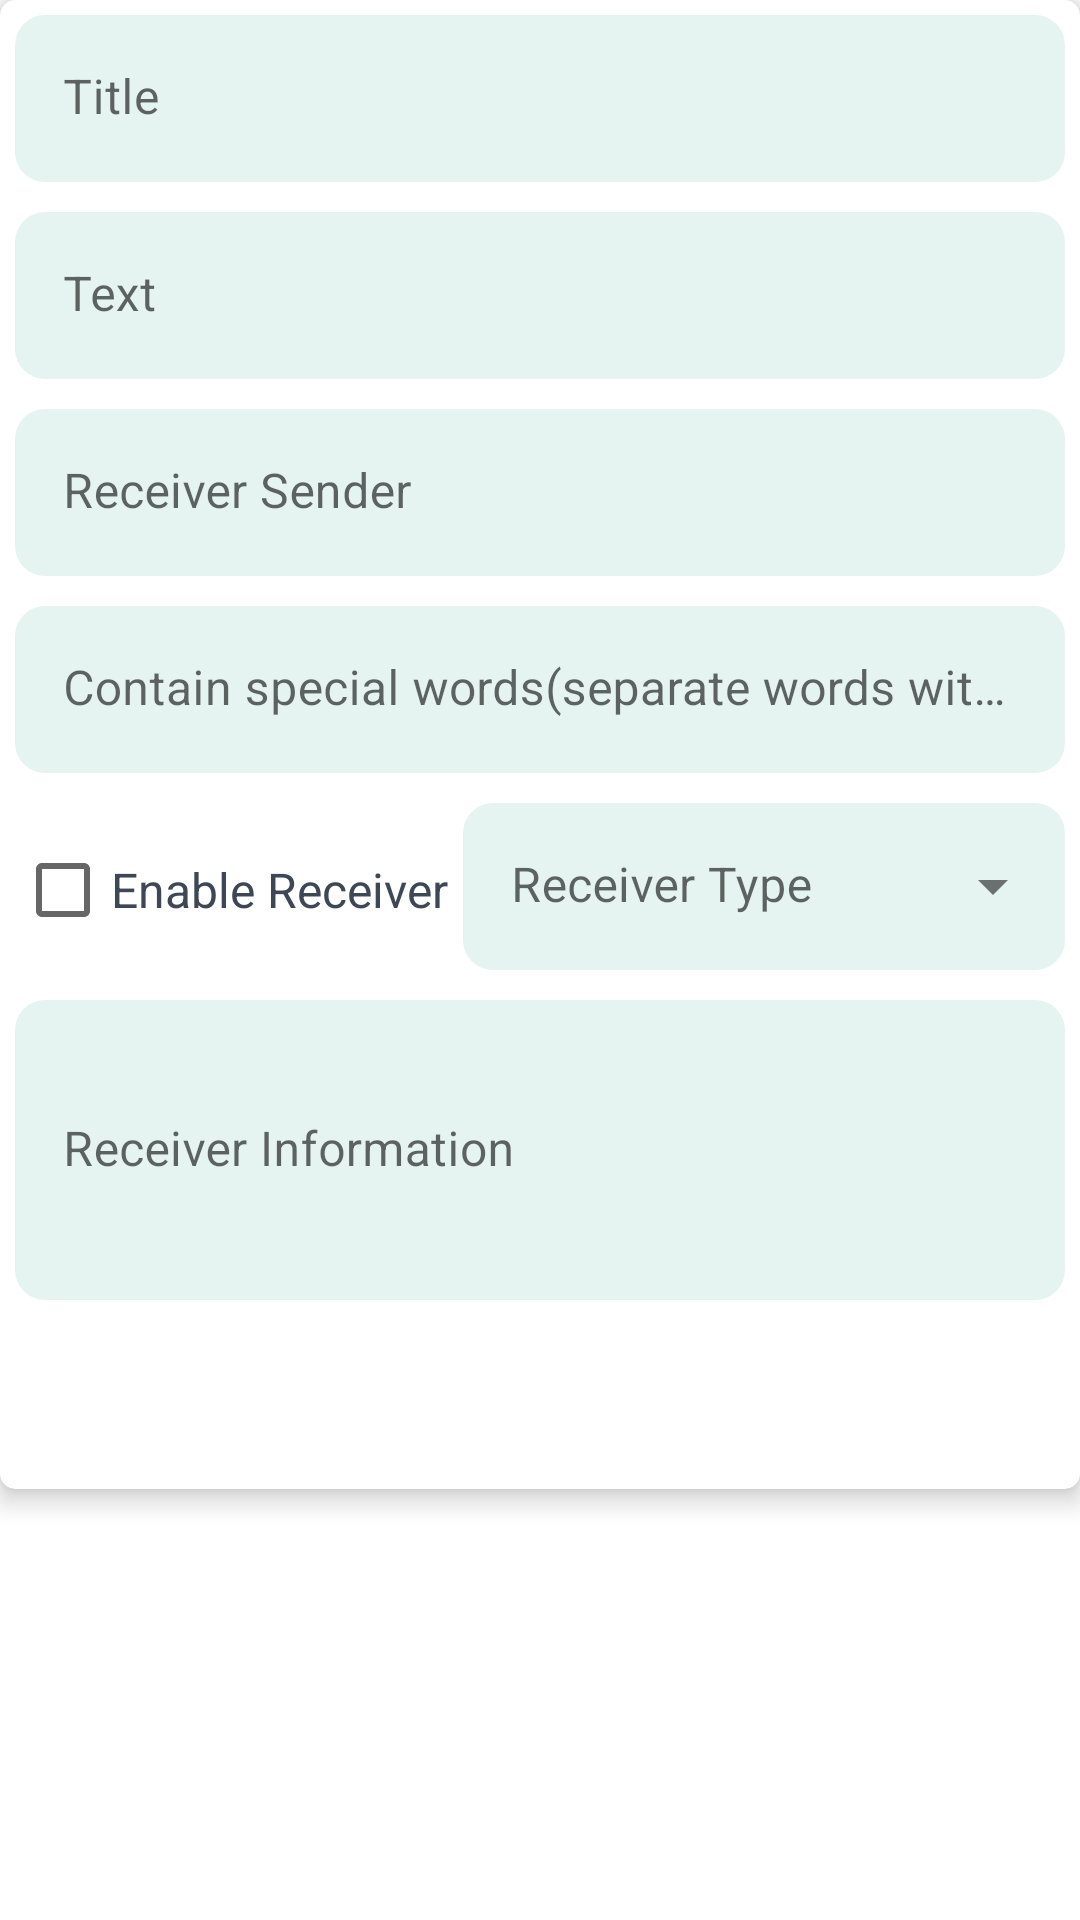

This screen was rendered from an Android layout file. Write that file and the resources it references.
<!-- AndroidManifest.xml: application theme Theme.NotePad -->
<!-- res/layout/layout_bottom_sheet_add_receiver.xml -->
<?xml version="1.0" encoding="utf-8"?>
<androidx.core.widget.NestedScrollView
    xmlns:android="http://schemas.android.com/apk/res/android"
    xmlns:app="http://schemas.android.com/apk/res-auto"
    android:layout_width="match_parent"
    android:layout_height="wrap_content"
    android:background="?attr/backgroundColor"
    app:layout_behavior="android.support.design.widget.BottomSheetBehavior">

    <androidx.cardview.widget.CardView
        android:layout_width="match_parent"
        android:layout_height="wrap_content"
        android:padding="5dp"
        app:cardBackgroundColor="?attr/backgroundColor"
        app:cardCornerRadius="5dp"
        app:cardElevation="5dp">

        <RelativeLayout
            android:layout_width="match_parent"
            android:layout_height="wrap_content">

            <com.google.android.material.textfield.TextInputLayout
                android:id="@+id/textLayoutTitle"
                style="@style/textinputlayout_large"
                android:layout_width="match_parent"
                android:layout_height="wrap_content"
                android:layout_margin="5dp"
                app:boxBackgroundMode="filled"
                app:boxCornerRadiusBottomEnd="10dp"
                app:boxCornerRadiusBottomStart="10dp"
                app:boxCornerRadiusTopEnd="10dp"
                app:boxCornerRadiusTopStart="10dp"
                app:boxStrokeWidth="0dp"
                app:boxStrokeWidthFocused="0dp"
                app:endIconMode="clear_text">
                <com.google.android.material.textfield.TextInputEditText
                    android:id="@+id/edittextTitle"
                    style="@style/textViewTitle"
                    android:layout_width="match_parent"
                    android:layout_height="wrap_content"
                    android:cursorVisible="true"
                    android:hint="@string/title"
                    android:maxLines="1"
                    android:textAlignment="textStart" />
            </com.google.android.material.textfield.TextInputLayout>

            <com.google.android.material.textfield.TextInputLayout
                android:id="@+id/textLayoutText"
                style="@style/textinputlayout_large"
                android:layout_width="match_parent"
                android:layout_height="wrap_content"
                android:layout_below="@id/textLayoutTitle"
                android:layout_margin="5dp"
                app:boxBackgroundMode="filled"
                app:boxCornerRadiusBottomEnd="10dp"
                app:boxCornerRadiusBottomStart="10dp"
                app:boxCornerRadiusTopEnd="10dp"
                app:boxCornerRadiusTopStart="10dp"
                app:boxStrokeWidth="0dp"
                app:boxStrokeWidthFocused="0dp"
                app:endIconMode="clear_text">
                <com.google.android.material.textfield.TextInputEditText
                    android:id="@+id/edittextText"
                    style="@style/textViewTitle"
                    android:layout_width="match_parent"
                    android:layout_height="wrap_content"
                    android:cursorVisible="true"
                    android:hint="@string/text"
                    android:maxLines="1"
                    android:textAlignment="textStart" />
            </com.google.android.material.textfield.TextInputLayout>

            <com.google.android.material.textfield.TextInputLayout
                android:id="@+id/textLayoutSender"
                style="@style/textinputlayout_large"
                android:layout_width="match_parent"
                android:layout_height="wrap_content"
                android:layout_below="@id/textLayoutText"
                android:layout_margin="5dp"
                app:boxBackgroundMode="filled"
                app:boxCornerRadiusBottomEnd="10dp"
                app:boxCornerRadiusBottomStart="10dp"
                app:boxCornerRadiusTopEnd="10dp"
                app:boxCornerRadiusTopStart="10dp"
                app:boxStrokeWidth="0dp"
                app:boxStrokeWidthFocused="0dp"
                app:endIconMode="clear_text">
                <com.google.android.material.textfield.TextInputEditText
                    android:id="@+id/edittextSender"
                    style="@style/textViewTitle"
                    android:layout_width="match_parent"
                    android:layout_height="wrap_content"
                    android:cursorVisible="true"
                    android:hint="@string/receiver_sender"
                    android:maxLines="1"
                    android:textAlignment="textStart" />
            </com.google.android.material.textfield.TextInputLayout>

            <com.google.android.material.textfield.TextInputLayout
                android:id="@+id/textLayoutContain"
                style="@style/textinputlayout_large"
                android:layout_width="match_parent"
                android:layout_height="wrap_content"
                android:layout_below="@id/textLayoutSender"
                android:layout_margin="5dp"
                app:boxBackgroundMode="filled"
                app:boxCornerRadiusBottomEnd="10dp"
                app:boxCornerRadiusBottomStart="10dp"
                app:boxCornerRadiusTopEnd="10dp"
                app:boxCornerRadiusTopStart="10dp"
                app:boxStrokeWidth="0dp"
                app:boxStrokeWidthFocused="0dp"
                app:endIconMode="clear_text">
                <com.google.android.material.textfield.TextInputEditText
                    android:id="@+id/edittextContain"
                    style="@style/textViewTitle"
                    android:layout_width="match_parent"
                    android:layout_height="wrap_content"
                    android:cursorVisible="true"
                    android:hint="@string/receiver_contain"
                    android:maxLines="1"
                    android:textAlignment="textStart" />
            </com.google.android.material.textfield.TextInputLayout>

            <CheckBox
                android:id="@+id/checkBoxIsEnable"
                style="@style/textViewTitle"
                android:layout_width="wrap_content"
                android:layout_height="wrap_content"
                android:layout_below="@id/textLayoutContain"
                android:layout_alignParentLeft="true"
                android:layout_marginLeft="5dp"
                android:layout_marginTop="10dp"
                android:maxLines="1"
                android:text="@string/enable_receiver" />

            <com.google.android.material.textfield.TextInputLayout
                android:id="@+id/spinnerTypeLayout"
                style="@style/Widget.MaterialComponents.TextInputLayout.FilledBox.ExposedDropdownMenu"
                android:layout_width="wrap_content"
                android:layout_height="wrap_content"
                android:layout_below="@id/textLayoutContain"
                android:layout_alignParentRight="true"
                android:layout_margin="5dp"
                android:layout_toRightOf="@id/checkBoxIsEnable"
                android:hint="@string/receiver_type"
                android:minWidth="150dp"
                app:boxBackgroundColor="?attr/searchBox"
                app:boxCornerRadiusBottomEnd="10dp"
                app:boxCornerRadiusBottomStart="10dp"
                app:boxCornerRadiusTopEnd="10dp"
                app:boxCornerRadiusTopStart="10dp"
                app:boxStrokeColor="#00000000"
                app:boxStrokeWidth="0dp">

                <androidx.appcompat.widget.AppCompatAutoCompleteTextView
                    android:id="@+id/spinnerType"
                    android:layout_width="match_parent"
                    android:layout_height="wrap_content"
                    android:clickable="true"
                    android:dropDownHeight="wrap_content"
                    android:focusable="false"/>
            </com.google.android.material.textfield.TextInputLayout>

            <TextView
                android:id="@+id/textViewResetInformation"
                style="@style/textViewTitle"
                android:layout_width="wrap_content"
                android:layout_height="wrap_content"
                android:layout_below="@id/checkBoxIsEnable"
                android:layout_alignParentLeft="true"
                android:layout_marginLeft="8dp"
                android:ellipsize="end"
                android:gravity="center"
                android:maxLines="1"
                android:text="@string/reset_information"
                android:textColor="?attr/colorAccent"
                android:textSize="12sp"
                android:visibility="gone" />

            <com.google.android.material.textfield.TextInputLayout
                android:id="@+id/textLayoutInformation"
                style="@style/textinputlayout_large"
                android:layout_width="match_parent"
                android:layout_height="wrap_content"
                android:layout_below="@id/spinnerTypeLayout"
                android:layout_margin="5dp"
                app:boxBackgroundMode="filled"
                app:boxCornerRadiusBottomEnd="10dp"
                app:boxCornerRadiusBottomStart="10dp"
                app:boxCornerRadiusTopEnd="10dp"
                app:boxCornerRadiusTopStart="10dp"
                app:boxStrokeWidth="0dp"
                app:boxStrokeWidthFocused="0dp"
                app:endIconMode="clear_text">
                <com.google.android.material.textfield.TextInputEditText
                    android:id="@+id/edittextInformation"
                    style="@style/textViewTitle"
                    android:layout_width="match_parent"
                    android:layout_height="wrap_content"
                    android:clickable="true"
                    android:focusable="false"
                    android:hint="@string/receiver_information"
                    android:minHeight="100dp" />
            </com.google.android.material.textfield.TextInputLayout>

            <com.google.android.material.button.MaterialButton
                android:id="@+id/buttonDeleteReceiver"
                style="@style/bottomSheetButton"
                android:layout_width="45dp"
                android:layout_height="45dp"
                android:layout_below="@id/textLayoutInformation"
                android:layout_alignParentLeft="true"
                android:layout_margin="5dp"
                android:visibility="gone"
                app:icon="@drawable/trash"
                app:iconGravity="start"
                app:iconSize="32dp"
                app:iconTint="#ffffff"/>

            <com.google.android.material.button.MaterialButton
                android:id="@+id/buttonAddReceiver"
                style="@style/bottomSheetButton"
                android:layout_width="match_parent"
                android:layout_height="wrap_content"
                android:layout_below="@id/textLayoutInformation"
                android:layout_margin="5dp"
                android:layout_toRightOf="@id/buttonDeleteReceiver"
                android:text="@string/receiver_add"/>

        </RelativeLayout>

    </androidx.cardview.widget.CardView>

</androidx.core.widget.NestedScrollView>
<!-- resources referenced by this layout -->
<resources>
  <string name="enable_receiver">Enable Receiver</string>
  <string name="receiver_add">Add Receiver</string>
  <string name="receiver_contain">Contain special words(separate words with ,)</string>
  <string name="receiver_information">Receiver Information</string>
  <string name="receiver_sender">Receiver Sender</string>
  <string name="receiver_type">Receiver Type</string>
  <string name="reset_information">Reset Information</string>
  <string name="text">Text</string>
  <string name="title">Title</string>
  <style name="bottomSheetButton" parent="Widget.MaterialComponents.Button">
          <item name="android:background">@drawable/bkg_bottomsheet_button</item>
          <item name="android:backgroundTint">?attr/colorAccent</item>
          <item name="fontPath">shabnamMedium.ttf</item>
          <item name="android:textColor">@color/white</item>
          <item name="android:textSize">16sp</item>
          <item name="android:paddingLeft">5dp</item>
          <item name="android:paddingRight">5dp</item>
          <item name="android:paddingTop">3dp</item>
          <item name="android:paddingBottom">3dp</item>
      </style>
  <style name="textViewTitle">
          <item name="android:textSize">16sp</item>
          <item name="android:textColor">?attr/textColor</item>
          <item name="fontPath">shabnamMedium.ttf</item>
      </style>
  <style name="textinputlayout_large" parent="Widget.MaterialComponents.TextInputLayout.FilledBox">
          <item name="boxBackgroundColor">?attr/searchBox</item>
          <item name="fontPath">shabnamMedium.ttf</item>
          <item name="backgroundColor">#00000000</item>
          <item name="android:textSize">18sp</item>
          <item name="hintTextColor">?attr/colorAccent</item>
          <item name="errorTextColor">?attr/colorAccent</item>
          <item name="android:textColor">?attr/textColor</item>
      </style>
  <style name="Theme.NotePad" parent="Theme.MaterialComponents.Light.NoActionBar">
          
          <item name="colorPrimary">@color/color_accent</item>
          <item name="colorPrimaryVariant">@color/message_error</item>
          <item name="colorOnPrimary">@color/message_success</item>
  
          <item name="colorAccent">@color/color_accent</item>
          <item name="messageSuccess">@color/message_success</item>
          <item name="messageInfo">@color/message_info</item>
          <item name="messageError">@color/message_error</item>
          <item name="backgroundColor">@color/white</item>
          <item name="searchBox">@color/search_box</item>
          <item name="textColor">@color/text_color</item>
          <item name="textDescription">@color/text_description</item>
      </style>
  <color name="white">#ffffff</color>
  <color name="color_accent">#58A9FB</color>
  <color name="message_error">#f480a6</color>
  <color name="message_success">#03edbf</color>
  <color name="message_info">#00f6eb</color>
  <color name="search_box">#e6f4f1</color>
  <color name="text_color">#3e4756</color>
  <color name="text_description">#a2acbd</color>
</resources>
